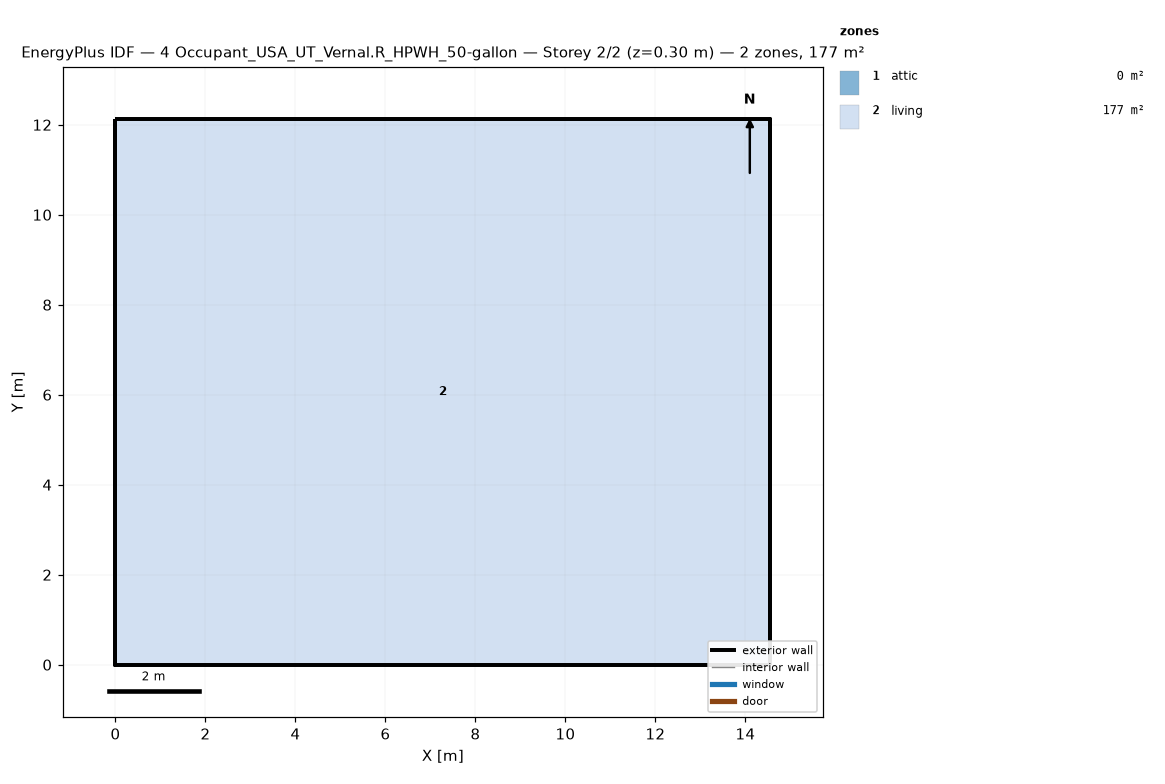
=== STOREY PLAN SPEC (per zone: floor XY polygon, exterior-wall plan segments, windows/doors) ===
zone 1: attic  (0.0 m²)
  exterior wall: (14.55, 0.00) – (14.55, 12.13) – (14.55, 6.06)  [18.2 m]
  exterior wall: (0.00, 12.13) – (0.00, 0.00) – (0.00, 6.06)  [18.2 m]
zone 2: living  (176.5 m²)
  floor: (0.00, 0.00) (0.00, 12.13) (14.55, 12.13) (14.55, 0.00)
  exterior wall: (0.00, 0.00) – (14.55, 0.00)  [14.6 m]
  exterior wall: (14.55, 0.00) – (14.55, 12.13)  [12.1 m]
  exterior wall: (14.55, 12.13) – (0.00, 12.13)  [14.6 m]
  exterior wall: (0.00, 12.13) – (0.00, 0.00)  [12.1 m]

=== DERIVED (storey summary) ===
Building: 4 Occupant_USA_UT_Vernal.R_HPWH_50-gallon
Storey: 2 of 2  (floor level z = 0.30 m)
Storey gross floor area: 176.5 m²
Zones on this storey: 2
  - attic: floor 0.0 m²; exterior wall 36.4 m (24.5 m²); WWR 0.0%
  - living: floor 176.5 m²; exterior wall 53.4 m (146.4 m²); WWR 0.0%
Zone adjacency: (none detected)